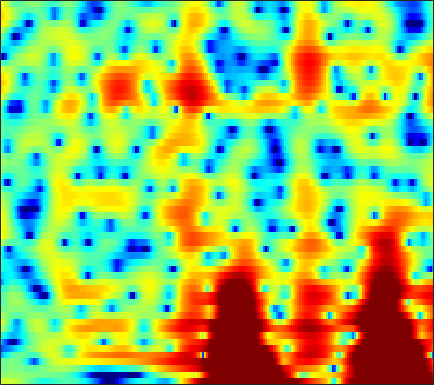

Source data for this figure (header and first rows):
2.868, 2.9208, 2.946, 2.9013, 2.8168, 2.6383, 2.3842, 2.1407, 1.7473, 1.2915, 0.77711, 0.36099, -0.24104, -0.87519, -1.3622, -2.0117, -2.628, -3.0558, -3.5169, -3.8058, -3.9015, -3.8529, -3.6605, -3.3618
0.4353, 0.5626, 0.7005, 0.7974, 0.8409, 0.8625, 0.8431, 0.8066, 0.7314, 0.6305, 0.5093, 0.4092, 0.2704, 0.1328, 0.03264, -0.09172, -0.2014, -0.2715, -0.3507, -0.4121, -0.4578, -0.4853, -0.5162, -0.5509
-0.6945, -0.4633, -0.2256, -0.06522, 0.0001759, 0.02405, -0.02337, -0.09975, -0.2546, -0.4541, -0.6823, -0.8618, -1.081, -1.25, -1.327, -1.344, -1.257, -1.122, -0.8643, -0.5462, -0.1948, 0.07522, 0.4199, 0.7264
-1.302, -1.001, -0.6434, -0.3719, -0.2232, -0.1301, -0.1789, -0.3217, -0.6951, -1.306, -2.217, -3.15, -4.814, -7.094, -9.232, -11.74, -10.76, -8.341, -5.301, -2.946, -1.141, -0.07177, 1.057, 1.907
-8.311, -7.032, -5.381, -3.987, -3.123, -2.212, -1.544, -1.192, -0.9015, -0.8218, -0.944, -1.17, -1.602, -2.116, -2.452, -2.609, -2.221, -1.589, -0.4826, 0.6817, 1.709, 2.343, 2.974, 3.335
-11.33, -10.63, -9.818, -9.172, -8.717, -8.023, -7.129, -6.335, -5.194, -4.072, -3.023, -2.304, -1.429, -0.6603, -0.1432, 0.503, 1.114, 1.545, 2.089, 2.579, 2.989, 3.221, 3.409, 3.422
-7.588, -8.785, -10.82, -13.77, -17.26, -26.95, -22.74, -16.33, -11.53, -8.384, -6.069, -4.669, -3.127, -1.852, -1.045, -0.1272, 0.6502, 1.136, 1.679, 2.119, 2.471, 2.672, 2.862, 2.974
-2.732, -3.632, -4.837, -5.997, -6.753, -7.398, -7.534, -7.316, -6.603, -5.606, -4.443, -3.538, -2.393, -1.361, -0.6778, 0.1007, 0.7247, 1.088, 1.444, 1.661, 1.749, 1.759, 1.747, 1.733
2.131, 1.142, -0.3247, -1.935, -3.255, -5.106, -6.76, -7.485, -7.192, -5.707, -3.837, -2.476, -0.8904, 0.3998, 1.173, 1.958, 2.445, 2.622, 2.6, 2.265, 1.591, 0.8452, -0.477, -2.054
3.497, 2.579, 1.18, -0.4926, -2.01, -4.456, -7.242, -8.848, -8.482, -5.924, -3.368, -1.814, -0.1916, 1.012, 1.692, 2.344, 2.687, 2.75, 2.587, 2.107, 1.267, 0.3726, -1.239, -3.334
1.397, 1.038, 0.5178, -0.02675, -0.4268, -0.9337, -1.322, -1.486, -1.5, -1.289, -0.9266, -0.6105, -0.2063, 0.1576, 0.3702, 0.5659, 0.6608, 0.6704, 0.5857, 0.4132, 0.1957, -6.1403e-05, -0.2758, -0.4786
-0.9913, -0.6269, -0.2308, 0.03683, 0.1751, 0.2942, 0.3401, 0.3385, 0.3105, 0.2445, 0.1369, 0.03465, -0.1292, -0.3216, -0.5029, -0.783, -1.061, -1.243, -1.43, -1.476, -1.391, -1.23, -0.8798, -0.4314
-3.088, -1.825, -0.5906, 0.2614, 0.7105, 1.088, 1.258, 1.272, 1.137, 0.8327, 0.381, -0.05151, -0.7468, -1.581, -2.282, -3.298, -4.377, -5.206, -6.217, -6.848, -6.732, -5.965, -4.319, -2.453
-2.303, -1.534, -0.6327, 0.1039, 0.5058, 0.8293, 0.9127, 0.8136, 0.4583, -0.1362, -0.9989, -1.842, -3.233, -4.938, -6.315, -8.253, -10.22, -11.71, -14.03, -18.32, -24.61, -17.25, -9.838, -5.165
-4.098, -3.353, -2.416, -1.649, -1.239, -0.9058, -0.8405, -0.9704, -1.418, -2.173, -3.27, -4.348, -6.226, -8.804, -11.5, -17.15, -32.72, -24.55, -16.22, -12.25, -9.387, -7.408, -4.703, -2.145
-9.652, -7.43, -5.453, -4.238, -3.693, -3.332, -3.328, -3.538, -4.003, -4.701, -5.542, -6.215, -7.143, -8.109, -8.77, -9.346, -9.392, -8.9, -7.629, -5.957, -4.121, -2.735, -0.9683, 0.6751
-6.403, -5.86, -5.273, -4.938, -4.876, -5.098, -5.675, -6.334, -7.501, -8.913, -10.28, -11.03, -11.18, -10.31, -9.317, -7.878, -6.423, -5.349, -3.91, -2.485, -1.107, -0.1105, 1.145, 2.265
-3.471, -3.735, -4.126, -4.575, -4.979, -5.722, -6.703, -7.681, -9.472, -12.08, -16.44, -21.78, -21.66, -14.53, -11.06, -7.84, -5.444, -3.94, -2.252, -0.8142, 0.4195, 1.241, 2.194, 3.017
-2.965, -3.594, -4.389, -5.097, -5.552, -6.056, -6.5, -6.839, -7.337, -7.819, -8.111, -8.119, -7.643, -6.587, -5.582, -4.15, -2.719, -1.703, -0.4912, 0.5731, 1.487, 2.068, 2.706, 3.209
-3.836, -5.329, -7.342, -8.872, -9.22, -8.575, -7.501, -6.711, -5.801, -5.072, -4.407, -3.923, -3.255, -2.482, -1.868, -1.013, -0.1268, 0.5022, 1.298, 1.989, 2.548, 2.874, 3.172, 3.289
-2.641, -5.053, -9.59, -16.01, -15.69, -10.32, -7.047, -5.483, -4.043, -3.078, -2.398, -1.964, -1.383, -0.7925, -0.2967, 0.4662, 1.254, 1.835, 2.542, 3.125, 3.536, 3.7, 3.708, 3.424
2.387, 1.39, 0.09726, -0.9435, -1.433, -1.724, -1.793, -1.813, -1.98, -2.3, -2.78, -3.156, -3.499, -3.389, -2.882, -1.75, -0.4118, 0.5866, 1.79, 2.734, 3.38, 3.628, 3.636, 3.245
4.588, 4, 3.146, 2.266, 1.588, 0.638, -0.3772, -1.216, -2.556, -4.259, -6.548, -8.963, -14.13, -22.56, -16.11, -9.319, -5.393, -3.26, -1.135, 0.411, 1.489, 2.049, 2.433, 2.458
4.641, 4.112, 3.261, 2.268, 1.433, 0.2249, -1.112, -2.198, -3.716, -5.354, -7.084, -8.386, -9.853, -10.35, -9.808, -8.222, -6.234, -4.788, -3.032, -1.52, -0.2807, 0.4667, 1.242, 1.718
4.499, 3.913, 2.94, 1.744, 0.7174, -0.8154, -2.513, -3.858, -5.63, -7.244, -8.559, -9.15, -9.593, -9.47, -9.031, -8.13, -6.892, -5.788, -4.275, -2.768, -1.349, -0.4053, 0.6954, 1.56
4.378, 3.709, 2.581, 1.144, -0.1538, -2.22, -4.698, -6.917, -10.3, -13.94, -16.42, -16.63, -15.57, -14.53, -13.8, -12.67, -10.94, -9.372, -7.095, -4.821, -2.752, -1.363, 0.2262, 1.539
3.775, 3.132, 2.016, 0.5878, -0.7177, -2.821, -5.448, -7.86, -11.86, -16.77, -20.4, -20.13, -18.97, -19.33, -21.33, -28.06, -23.83, -17, -11.33, -7.406, -4.407, -2.581, -0.5272, 1.144
2.706, 2.165, 1.256, 0.1562, -0.7955, -2.246, -3.865, -5.162, -6.97, -8.705, -10.2, -11.16, -12.32, -13.32, -13.95, -14.31, -13.31, -11.87, -9.443, -6.954, -4.622, -2.993, -1.063, 0.6415
1.416, 0.8722, 0.09416, -0.694, -1.271, -2.028, -2.775, -3.341, -4.142, -4.978, -5.847, -6.455, -7.28, -8.059, -8.564, -9.068, -9.235, -9.041, -8.214, -6.788, -4.959, -3.452, -1.485, 0.3022
-0.4851, -1.538, -2.784, -3.509, -3.592, -3.279, -2.868, -2.631, -2.486, -2.589, -2.923, -3.34, -4.088, -5.125, -6.128, -7.861, -10.38, -12.81, -15.27, -11.95, -7.366, -4.605, -1.671, 0.5806
-3.155, -6.153, -13.13, -20.93, -11.94, -6.659, -3.928, -2.678, -1.665, -1.179, -1.099, -1.294, -1.807, -2.633, -3.458, -4.914, -6.668, -8.062, -8.887, -7.337, -4.569, -2.519, -0.1881, 1.69
-1.599, -2.851, -4.311, -4.917, -4.622, -3.635, -2.585, -1.915, -1.3, -0.978, -0.932, -1.03, -1.346, -1.786, -2.17, -2.648, -2.969, -3.043, -2.811, -2.176, -1.207, -0.3678, 0.7948, 1.872
0.4225, -0.01633, -0.5035, -0.8168, -0.9251, -0.9305, -0.8488, -0.7849, -0.7629, -0.8748, -1.154, -1.452, -1.997, -2.617, -3.079, -3.537, -3.727, -3.577, -3.051, -2.228, -1.227, -0.4707, 0.5145, 1.395
1.296, 0.9619, 0.5577, 0.2739, 0.1442, 0.05015, 0.02517, -0.02699, -0.1652, -0.4792, -1.028, -1.647, -2.801, -4.388, -5.868, -8.082, -9.457, -8.898, -6.701, -4.338, -2.37, -1.158, 0.1461, 1.151
0.6544, -0.03805, -0.7836, -1.143, -1.105, -0.738, -0.2482, 0.089, 0.361, 0.3661, 0.02397, -0.5224, -1.652, -3.452, -5.38, -8.96, -12.47, -11.11, -6.982, -3.872, -1.726, -0.5635, 0.5641, 1.32
-1.968, -4.271, -8.177, -10.26, -8.04, -4.44, -1.901, -0.5401, 0.6898, 1.412, 1.71, 1.708, 1.415, 0.8904, 0.4137, -0.1621, -0.4679, -0.4375, -0.07488, 0.4385, 0.8876, 1.076, 1.087, 0.8311
-2.217, -3.948, -6.346, -7.302, -6.267, -3.952, -1.837, -0.5849, 0.7004, 1.6, 2.194, 2.483, 2.672, 2.725, 2.701, 2.618, 2.531, 2.444, 2.299, 2.075, 1.669, 1.194, 0.2022, -1.361
-1.186, -1.631, -2.069, -2.215, -2.094, -1.666, -1.039, -0.5328, 0.1239, 0.7045, 1.2, 1.491, 1.815, 2.034, 2.14, 2.206, 2.183, 2.121, 1.944, 1.639, 1.168, 0.6874, -0.1779, -1.356
-1.308, -1.483, -1.711, -1.855, -1.887, -1.821, -1.637, -1.426, -1.082, -0.6834, -0.2757, 0.02384, 0.4033, 0.7191, 0.9089, 1.101, 1.199, 1.225, 1.193, 1.078, 0.8992, 0.7172, 0.4298, 0.1242
-1.766, -2.061, -2.531, -2.97, -3.237, -3.458, -3.522, -3.42, -3.135, -2.69, -2.144, -1.689, -1.118, -0.6026, -0.2743, 0.08615, 0.3117, 0.4104, 0.4732, 0.5109, 0.5653, 0.6241, 0.7759, 1.002
-2.045, -2.887, -4.166, -5.502, -6.375, -7.197, -7.491, -7.473, -7.019, -6.167, -4.976, -3.985, -2.792, -1.775, -1.198, -0.7013, -0.4815, -0.4935, -0.6484, -0.8553, -0.9152, -0.7294, -0.1503, 0.7119
-1.468, -3.285, -6.602, -11.27, -15.14, -16.67, -15.46, -15.61, -16.51, -14.33, -9.866, -7.064, -4.284, -2.428, -1.534, -0.9878, -1.054, -1.531, -2.805, -4.88, -7.292, -7.661, -5.104, -1.849
0.9688, -0.7973, -3.935, -7.806, -10.59, -12.39, -12.68, -13.1, -13.9, -12.28, -8.777, -6.337, -3.798, -2.104, -1.309, -0.7753, -0.946, -1.519, -2.97, -5.314, -8.151, -8.745, -5.997, -2.636
4.161, 3.059, 1.444, -0.2162, -1.385, -2.685, -3.675, -4.152, -4.379, -4.22, -3.666, -3.153, -2.285, -1.54, -1.125, -0.7642, -0.7222, -0.9223, -1.42, -2.07, -2.586, -2.815, -2.787, -2.322
6.359, 5.561, 4.392, 3.174, 2.243, 1.02, -0.1139, -0.947, -1.921, -2.672, -3.111, -3.163, -2.948, -2.462, -2.028, -1.589, -1.298, -1.251, -1.461, -1.972, -2.843, -3.785, -5.42, -7.447
7.17, 6.476, 5.462, 4.34, 3.423, 2.061, 0.4887, -0.8604, -2.992, -5.536, -8.198, -9.205, -8.218, -5.951, -4.423, -2.908, -1.992, -1.631, -1.569, -1.988, -2.95, -4.053, -6.14, -9.249
6.282, 5.679, 4.841, 3.909, 3.134, 1.951, 0.4822, -0.8416, -3.098, -6.197, -10.3, -12.4, -10.07, -6.475, -4.519, -2.698, -1.613, -1.172, -0.992, -1.208, -1.712, -2.202, -2.967, -3.598
3.618, 3.124, 2.563, 2.11, 1.793, 1.333, 0.796, 0.2963, -0.4759, -1.244, -1.833, -2.016, -1.855, -1.327, -0.847, -0.2988, 0.07088, 0.1688, 0.04653, -0.3429, -0.9493, -1.51, -2.286, -2.881
-1.697, -2.373, -2.36, -1.584, -0.8867, -0.07756, 0.5369, 0.8381, 1.118, 1.306, 1.463, 1.58, 1.774, 1.978, 2.104, 2.189, 2.112, 1.903, 1.395, 0.5698, -0.6731, -1.953, -4.16, -6.857
-12.8, -31.53, -12.76, -6.889, -4.498, -2.411, -1.05, -0.2777, 0.5359, 1.178, 1.716, 2.055, 2.45, 2.757, 2.906, 2.996, 2.907, 2.696, 2.183, 1.337, 0.0772, -1.223, -3.593, -6.798
-5.369, -6.119, -6.255, -5.676, -5.091, -4.324, -3.617, -3.065, -2.314, -1.529, -0.7507, -0.1783, 0.4986, 1.069, 1.421, 1.761, 1.951, 1.986, 1.872, 1.567, 1.09, 0.6533, 0.03334, -0.4567
-2.435, -3.21, -4.249, -5.337, -6.179, -7.244, -7.863, -7.84, -7.043, -5.746, -4.36, -3.391, -2.259, -1.292, -0.6562, 0.05894, 0.6374, 0.9824, 1.328, 1.557, 1.677, 1.719, 1.753, 1.803
-0.2202, -1.214, -2.91, -5.177, -7.46, -11.93, -20.74, -24.96, -14.52, -10.1, -7.541, -6.219, -4.795, -3.576, -2.731, -1.638, -0.6442, 0.01402, 0.7728, 1.384, 1.853, 2.122, 2.406, 2.628
2.752, 1.857, 0.3516, -1.522, -3.163, -5.527, -7.558, -8.414, -8.506, -8.129, -7.953, -7.953, -7.838, -7.071, -5.968, -4.151, -2.362, -1.204, 0.0219, 0.9115, 1.525, 1.843, 2.124, 2.313
5.504, 4.843, 3.791, 2.569, 1.576, 0.2082, -1.156, -2.164, -3.535, -5.187, -7.553, -10.28, -17.74, -22.48, -12.66, -7.025, -3.808, -2.187, -0.7606, 0.04447, 0.3718, 0.3683, 0.1272, -0.2098
6.332, 5.818, 5.008, 4.085, 3.336, 2.286, 1.176, 0.3245, -0.8809, -2.199, -3.623, -4.71, -5.809, -5.905, -5.234, -3.852, -2.539, -1.806, -1.21, -1.125, -1.613, -2.416, -4.177, -6.932
5.596, 5.099, 4.32, 3.45, 2.77, 1.873, 1.047, 0.487, -0.1715, -0.71, -1.131, -1.366, -1.537, -1.527, -1.402, -1.174, -0.9652, -0.9026, -1.016, -1.437, -2.257, -3.195, -4.97, -7.413
4.525, 3.88, 2.842, 1.647, 0.7118, -0.4484, -1.289, -1.614, -1.621, -1.309, -0.8829, -0.5569, -0.1841, 0.09279, 0.2294, 0.3062, 0.2444, 0.1132, -0.2096, -0.6747, -1.244, -1.706, -2.301, -2.751
